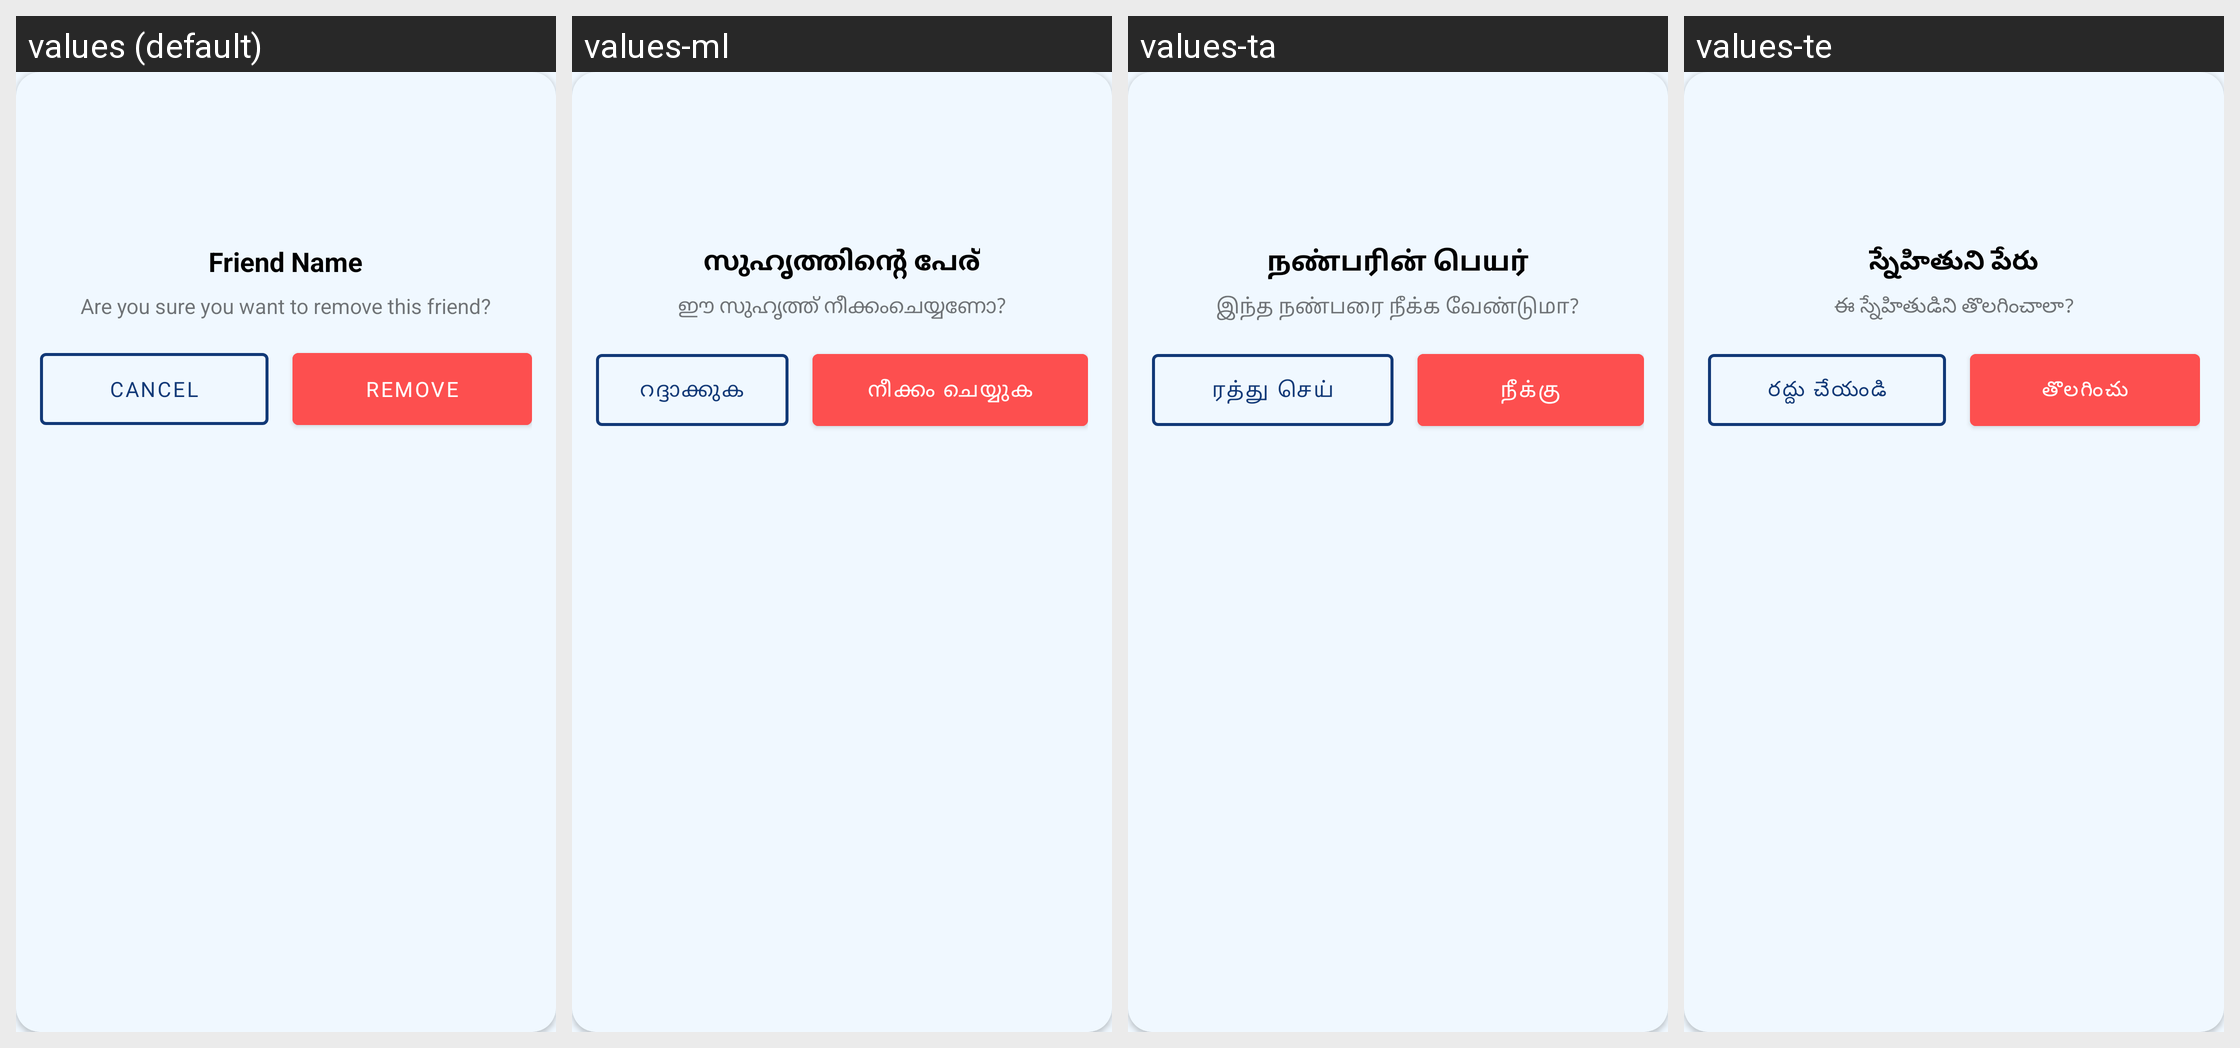

Strings drawn on this Android screen and how each of the app's shown locales translates them:
Android screen res/layout/dialog_remove_friend.xml rendered under 4 locales, left to right: values (default), values-ml, values-ta, values-te. Device: Nexus 5 (rendered at 1080×1920; each locale shown at half size, 540×960, under a caption strip naming it); theme AppTheme.
Other locales in the repository, not shown: values-as, values-bho, values-bn, values-gu, values-har, values-hi, values-kn, values-mr, values-or, values-pa, values-raj.
Strings drawn on this screen, with the default value and each locale's value (text and hints the layout hard-codes, and strings that could not be matched under every locale, appear in the picture but are not listed):

friend_name
  values: Friend Name
  values-ml: സുഹൃത്തിന്റെ പേര്
  values-ta: நண்பரின் பெயர்
  values-te: స్నేహితుని పేరు

are_you_sure
  values: Are you sure you want to remove this friend?
  values-ml: ഈ സുഹൃത്ത് നീക്കംചെയ്യണോ?
  values-ta: இந்த நண்பரை நீக்க வேண்டுமா?
  values-te: ఈ స్నేహితుడిని తొలగించాలా?

cancel
  values: Cancel
  values-ml: റദ്ദാക്കുക
  values-ta: ரத்து செய்
  values-te: రద్దు చేయండి

remove
  values: Remove
  values-ml: നീക്കം ചെയ്യുക
  values-ta: நீக்கு
  values-te: తొలగించు
